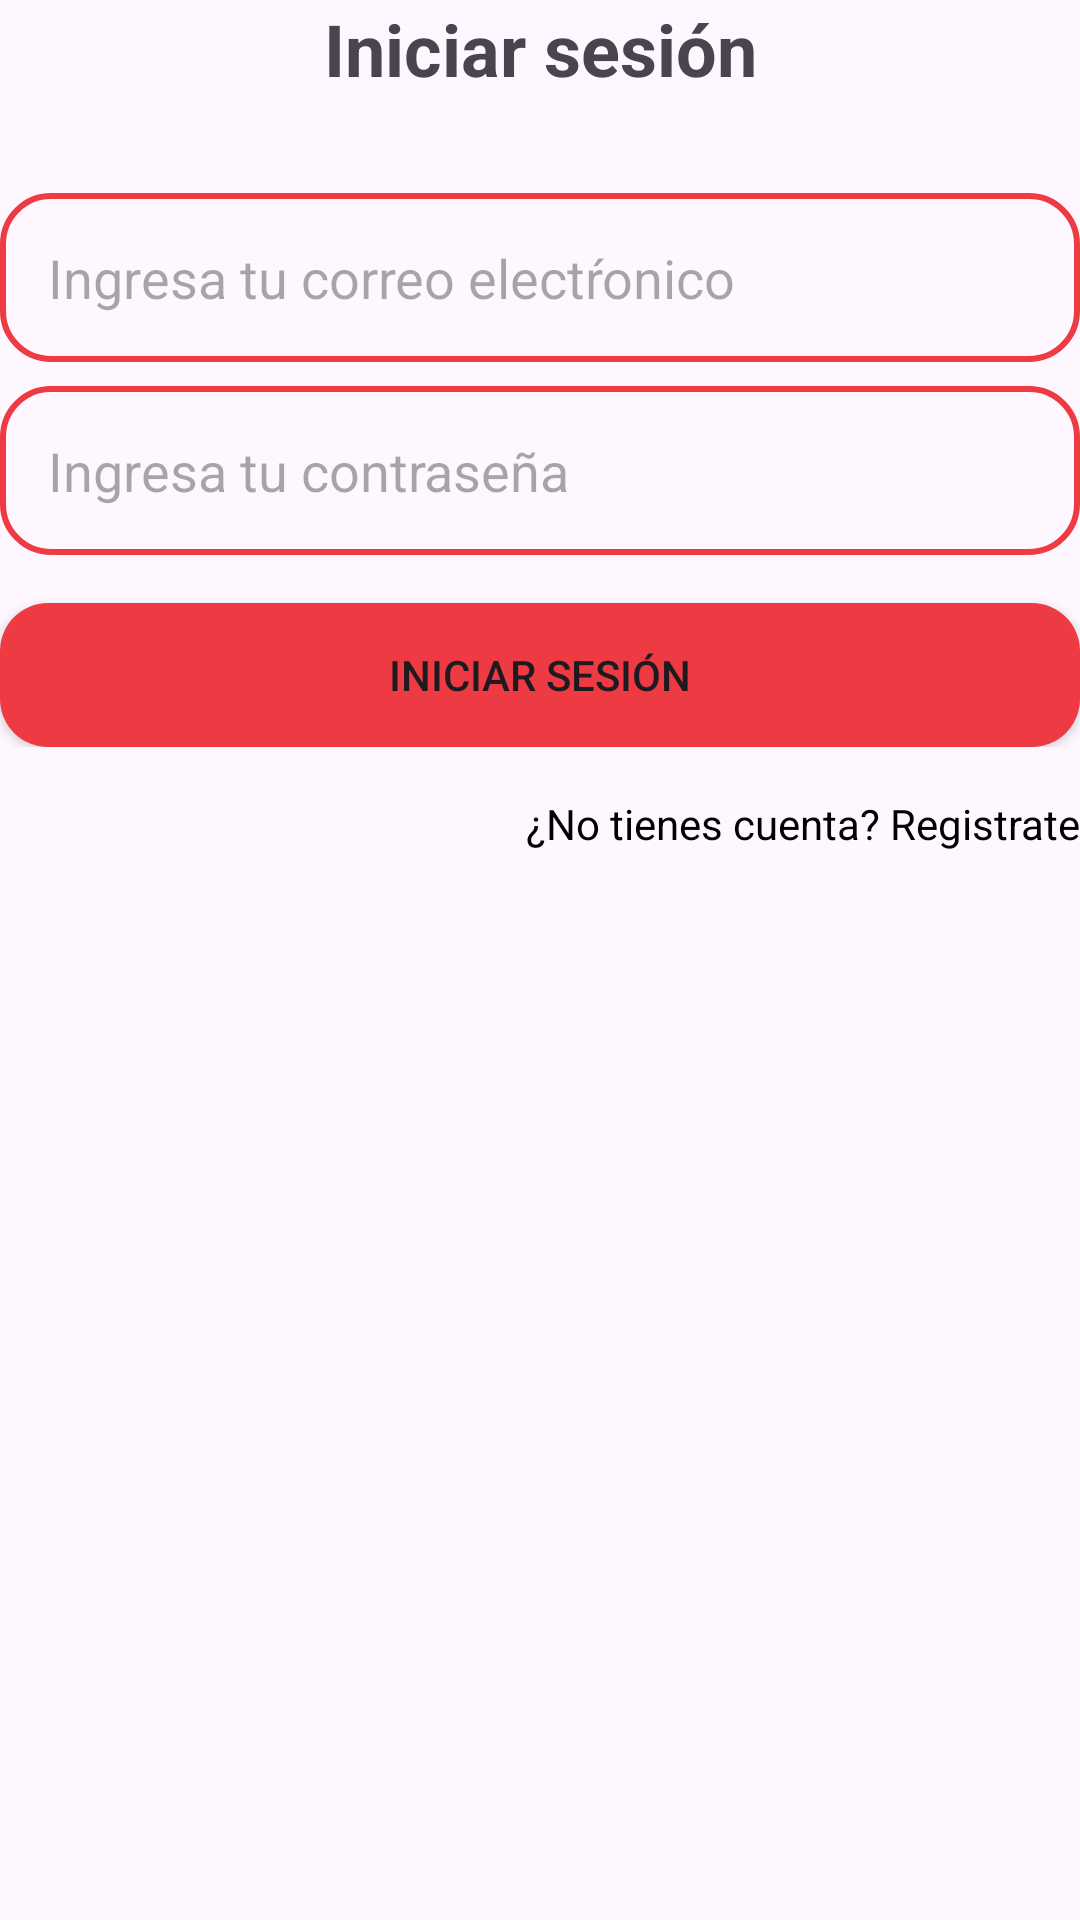

This screen was rendered from an Android layout file. Write that file and the resources it references.
<!-- AndroidManifest.xml: application theme Theme.PizzaDelivery -->
<!-- res/layout/activity_login.xml -->
<?xml version="1.0" encoding="utf-8"?>
<LinearLayout xmlns:android="http://schemas.android.com/apk/res/android"
    xmlns:tools="http://schemas.android.com/tools"
    android:id="@+id/main"
    android:layout_width="match_parent"
    android:layout_height="match_parent"
    android:orientation="vertical"
    android:layout_marginHorizontal="16dp"
    android:layout_marginVertical="32dp"
    tools:context=".ui.LoginActivity">

    <TextView
        android:layout_width="match_parent"
        android:layout_height="wrap_content"
        android:text="@string/login"
        android:textStyle="bold"
        android:textSize="24.sp"
        android:layout_marginBottom="32dp"
        android:textAlignment="center" />

    <LinearLayout
        android:layout_width="match_parent"
        android:layout_height="wrap_content"
        android:orientation="vertical">

        <EditText
            android:id="@+id/emailText"
            android:layout_width="match_parent"
            android:layout_height="wrap_content"
            android:autofillHints="emailAddress"
            android:background="@drawable/input"
            android:layout_marginBottom="8dp"
            android:hint="@string/enter_email"
            android:inputType="textEmailAddress" />

        <EditText
            android:id="@+id/passwordText"
            android:layout_width="match_parent"
            android:layout_height="wrap_content"
            android:autofillHints="emailAddress"
            android:background="@drawable/input"
            android:hint="@string/enter_password"
            android:inputType="textPassword" />

        <Button
            android:id="@+id/login"
            android:layout_width="match_parent"
            android:layout_height="wrap_content"
            android:background="@drawable/button"
            android:layout_marginTop="16dp"
            android:text="@string/login" />
    </LinearLayout>

    <TextView
        android:id="@+id/registerAccount"
        android:layout_width="match_parent"
        android:layout_height="wrap_content"
        android:text="@string/register_new_account"
        android:layout_marginTop="8dp"
        android:paddingVertical="8dp"
        android:textAlignment="textEnd"
        android:textColor="@color/black" />

</LinearLayout>
<!-- resources referenced by this layout -->
<resources>
  <color name="black">#FF000000</color>
  <!-- drawable button (drawable) -->
  <?xml version="1.0" encoding="utf-8"?>
  <shape xmlns:android="http://schemas.android.com/apk/res/android">
      <solid android:color="@color/red" />
      <corners android:radius="16dp" />
      <padding
          android:top="4dp"
          android:right="4dp"
          android:bottom="4dp"
          android:left="4dp" />
  </shape>
  <!-- drawable input (drawable) -->
  <?xml version="1.0" encoding="utf-8"?>
  <selector xmlns:android="http://schemas.android.com/apk/res/android">
      <item android:state_focused="true">
          <shape android:shape="rectangle">
              <corners android:radius="16dp" />
              <padding
                  android:top="16dp"
                  android:right="16dp"
                  android:bottom="16dp"
                  android:left="16dp" />
              <stroke android:width="2dp" android:color="@android:color/holo_red_dark"/>
          </shape>
      </item>
  
      <item>
          <shape android:shape="rectangle">
              <corners android:radius="16dp" />
              <padding
                  android:top="16dp"
                  android:right="16dp"
                  android:bottom="16dp"
                  android:left="16dp" />
              <stroke android:width="2dp" android:color="@color/red" />
          </shape>
      </item>
  </selector>
  <string name="enter_email">Ingresa tu correo electŕonico</string>
  <string name="enter_password">Ingresa tu contraseña</string>
  <string name="login">Iniciar sesión</string>
  <string name="register_new_account">¿No tienes cuenta? Registrate</string>
  <style name="Theme.PizzaDelivery" parent="Base.Theme.PizzaDelivery" />
  <color name="red">#FFEE3A43</color>
  <style name="Base.Theme.PizzaDelivery" parent="Theme.Material3.DayNight.NoActionBar">
          
          
      </style>
</resources>
